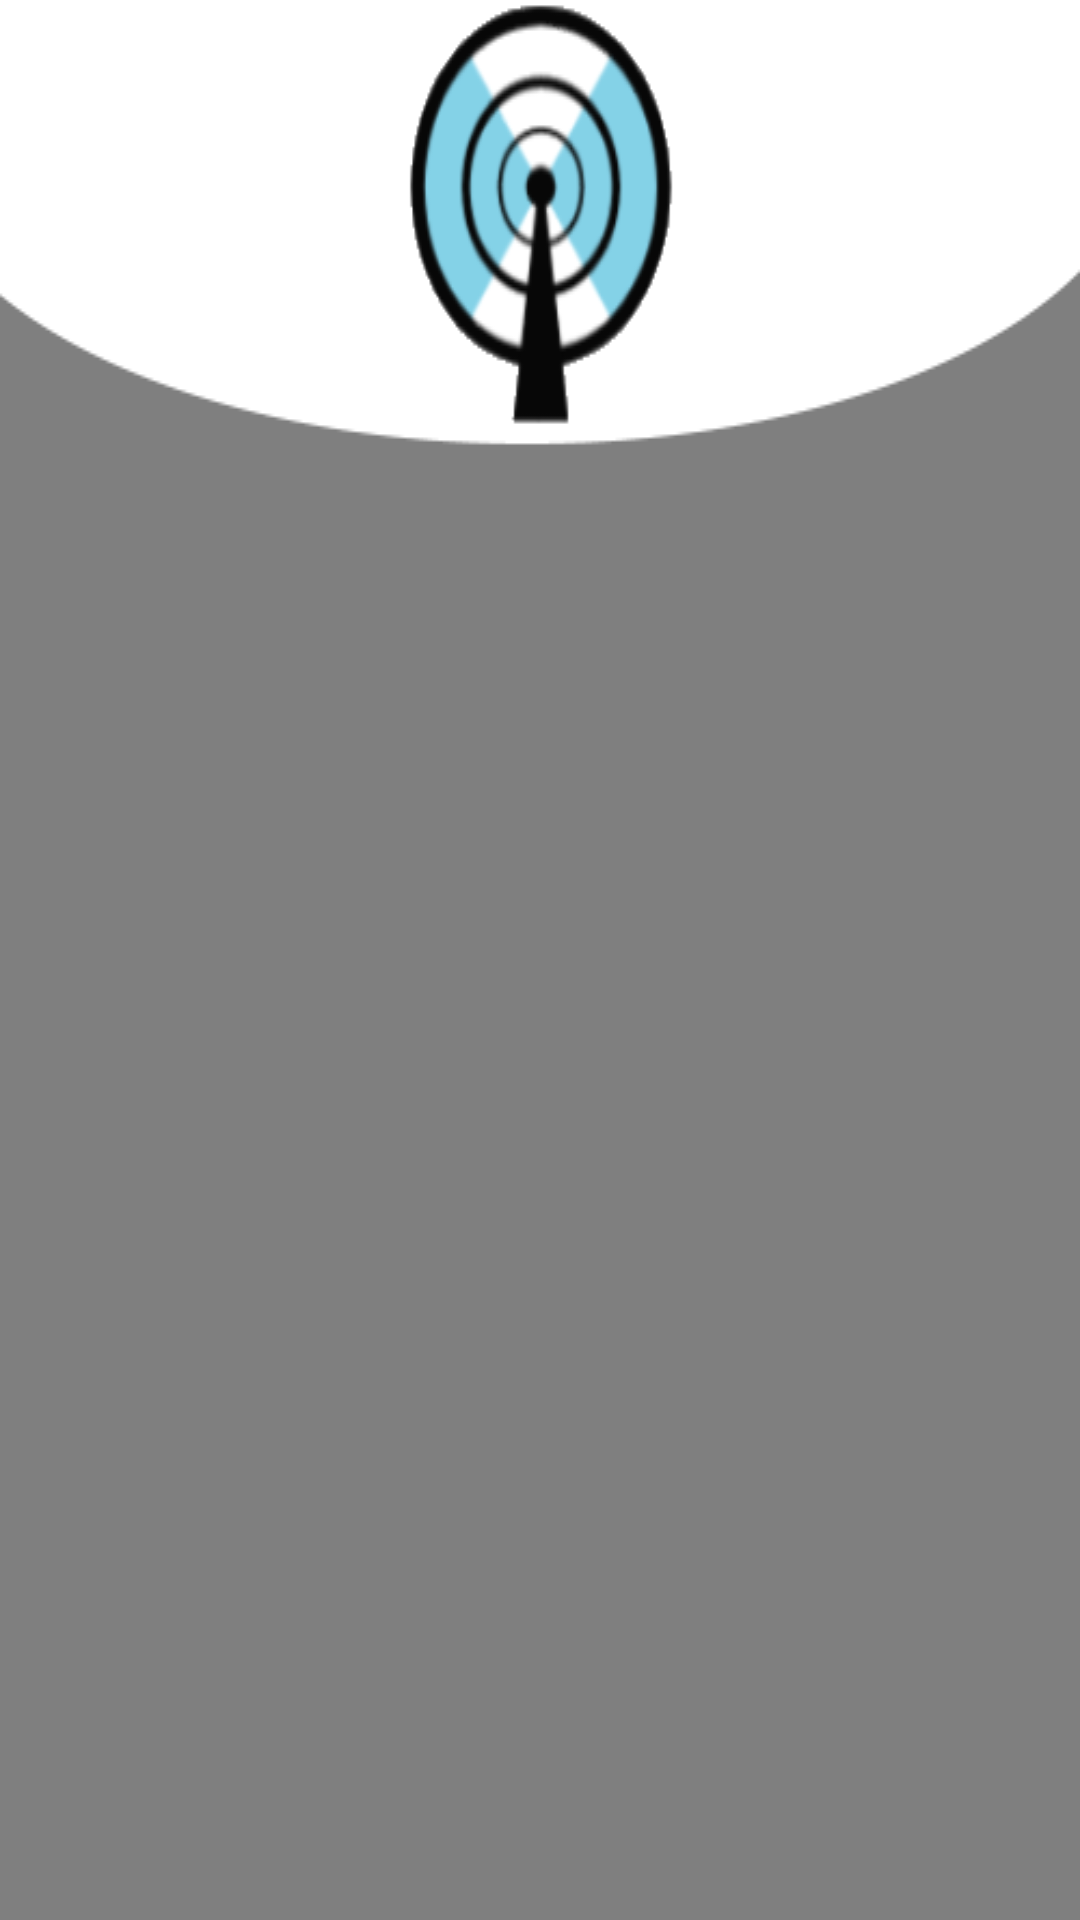

The Android layout XML behind this screen, and the referenced resources:
<!-- AndroidManifest.xml: application theme AppTheme -->
<!-- res/layout/fragment_login.xml -->
<?xml version="1.0" encoding="utf-8"?>
<android.support.constraint.ConstraintLayout xmlns:android="http://schemas.android.com/apk/res/android"
    xmlns:app="http://schemas.android.com/apk/res-auto"
    xmlns:tools="http://schemas.android.com/tools"
    android:layout_width="match_parent"
    android:layout_height="match_parent">


    <VideoView
        android:id="@+id/videoView"
        android:layout_width="0dp"
        android:layout_height="0dp"
        app:layout_constraintBottom_toBottomOf="parent"
        app:layout_constraintEnd_toEndOf="parent"
        app:layout_constraintHorizontal_bias="1.0"
        app:layout_constraintStart_toStartOf="parent"
        app:layout_constraintTop_toTopOf="parent"
        app:layout_constraintVertical_bias="0.0" />

    <ImageView
        android:id="@+id/imageView"
        android:layout_width="0dp"
        android:layout_height="wrap_content"
        android:scaleType="fitXY"

        app:layout_constraintEnd_toEndOf="parent"
        app:layout_constraintHorizontal_bias="0.0"
        app:layout_constraintStart_toStartOf="parent"
        app:layout_constraintTop_toTopOf="parent"
        app:srcCompat="@drawable/logo_top_load" />

    <android.support.constraint.Guideline
        android:id="@+id/guideline6"
        android:layout_width="wrap_content"
        android:layout_height="wrap_content"
        android:orientation="horizontal"
        app:layout_constraintGuide_begin="338dp" />




</android.support.constraint.ConstraintLayout>
<!-- resources referenced by this layout -->
<resources>
  <!-- drawable logo_top_load: png bitmap (drawable, 18097 bytes) -->
  <style name="AppTheme" parent="Theme.AppCompat.Light.DarkActionBar">
          
          <item name="colorPrimary">@color/colorPrimary</item>
          <item name="colorPrimaryDark">@color/colorPrimaryDark</item>
          <item name="colorAccent">@color/colorAccent</item>
          <item name="windowActionBar">false</item>
          <item name="windowNoTitle">true</item>
      </style>
  <color name="colorPrimary">#607D8B</color>
  <color name="colorPrimaryDark">#455A64</color>
  <color name="colorAccent">#CDDC39</color>
</resources>
